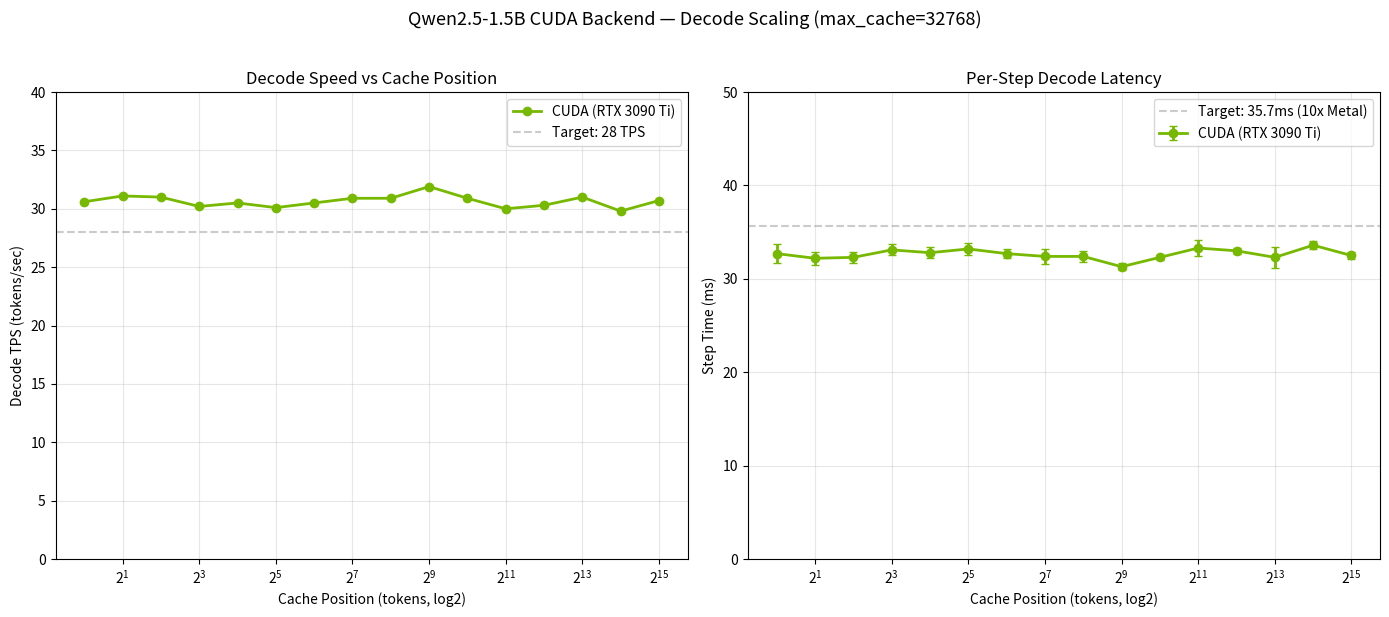

Here is the Python script that generated this plot: (Note: this script raises an exception after producing the figure.)
#!/usr/bin/env python3
"""Generate CUDA benchmark charts for documentation.

Creates:
  1. cuda_benchmark_chart.png — CUDA TPS and step time vs cache position
  2. metal_vs_cuda_chart.png — Metal vs CUDA comparison (TPS, latency, speedup)
"""

import matplotlib.pyplot as plt

# ---------- Data ----------

positions = [1, 2, 4, 8, 16, 32, 64, 128, 256, 512, 1024, 2048, 4096, 8192, 16384, 32640]

# Metal results (from docs/benchmarks.md — Apple M4 Pro)
metal_tps = [2.8, 2.8, 2.8, 2.8, 2.8, 2.8, 2.8, 2.8, 2.7, 2.7, 2.7, 2.6, 2.4, 2.1, 1.7, 1.2]
metal_step = [
    359.5, 360.8, 360.9, 361.8, 361.1, 361.3, 361.8, 363.5,
    365.3, 368.7, 374.9, 389.7, 417.1, 475.3, 588.4, 813.6,
]
metal_ttft = 359.5  # ms

# CUDA results (RTX 3090 Ti, after all optimizations)
cuda_tps = [30.6, 31.1, 31.0, 30.2, 30.5, 30.1, 30.5, 30.9, 30.9, 31.9, 30.9, 30.0, 30.3, 31.0, 29.8, 30.7]
cuda_step = [32.7, 32.2, 32.3, 33.1, 32.8, 33.2, 32.7, 32.4, 32.4, 31.3, 32.3, 33.3, 33.0, 32.3, 33.6, 32.5]
cuda_step_std = [1.0, 0.7, 0.6, 0.6, 0.6, 0.6, 0.5, 0.8, 0.6, 0.4, 0.3, 0.9, 0.3, 1.1, 0.4, 0.4]
cuda_ttft = 34.3  # ms

# ---------- Chart 1: CUDA Benchmark ----------

fig, axes = plt.subplots(1, 2, figsize=(14, 6))

# Panel 1: TPS vs position
ax = axes[0]
ax.plot(positions, cuda_tps, marker="o", color="#76b900", linewidth=2, markersize=6, label="CUDA (RTX 3090 Ti)")
ax.axhline(y=28, color="#999999", linestyle="--", alpha=0.5, label="Target: 28 TPS")
ax.set_xscale("log", base=2)
ax.set_xlabel("Cache Position (tokens, log2)")
ax.set_ylabel("Decode TPS (tokens/sec)")
ax.set_title("Decode Speed vs Cache Position")
ax.set_ylim(0, 40)
ax.legend()
ax.grid(True, alpha=0.3)

# Panel 2: Step time vs position
ax = axes[1]
ax.errorbar(positions, cuda_step, yerr=cuda_step_std, marker="o", color="#76b900",
            linewidth=2, markersize=6, capsize=3, label="CUDA (RTX 3090 Ti)")
ax.axhline(y=35.7, color="#999999", linestyle="--", alpha=0.5, label="Target: 35.7ms (10x Metal)")
ax.set_xscale("log", base=2)
ax.set_xlabel("Cache Position (tokens, log2)")
ax.set_ylabel("Step Time (ms)")
ax.set_title("Per-Step Decode Latency")
ax.set_ylim(0, 50)
ax.legend()
ax.grid(True, alpha=0.3)

fig.suptitle("Qwen2.5-1.5B CUDA Backend — Decode Scaling (max_cache=32768)", fontsize=13, y=1.02)
plt.tight_layout()
plt.savefig("docs/assets/cuda_benchmark_chart.png", dpi=150, bbox_inches="tight")
print("Saved docs/assets/cuda_benchmark_chart.png")
plt.close()

# ---------- Chart 2: Metal vs CUDA Comparison ----------

fig, axes = plt.subplots(1, 3, figsize=(20, 6))

# Panel 1: TPS comparison
ax = axes[0]
ax.plot(positions, metal_tps, marker="o", color="#1f77b4", linewidth=2, markersize=6, label="Metal (M4 Pro)")
ax.plot(positions, cuda_tps, marker="s", color="#76b900", linewidth=2, markersize=6, label="CUDA (RTX 3090 Ti)")
ax.set_xscale("log", base=2)
ax.set_xlabel("Cache Position (tokens, log2)")
ax.set_ylabel("Decode TPS (tokens/sec)")
ax.set_title("TPS Comparison")
ax.legend()
ax.grid(True, alpha=0.3)

# Panel 2: Step time comparison
ax = axes[1]
ax.plot(positions, metal_step, marker="o", color="#1f77b4", linewidth=2, markersize=6, label="Metal (M4 Pro)")
ax.plot(positions, cuda_step, marker="s", color="#76b900", linewidth=2, markersize=6, label="CUDA (RTX 3090 Ti)")
ax.set_xscale("log", base=2)
ax.set_xlabel("Cache Position (tokens, log2)")
ax.set_ylabel("Step Time (ms)")
ax.set_title("Latency Comparison")
ax.legend()
ax.grid(True, alpha=0.3)

# Panel 3: Speedup (CUDA TPS / Metal TPS)
ax = axes[2]
speedups = [c / m for c, m in zip(cuda_tps, metal_tps)]
colors = ["#76b900" if s >= 10 else "#ff7f0e" for s in speedups]
bars = ax.bar(range(len(positions)), speedups, color=colors, alpha=0.85)
ax.set_xticks(range(len(positions)))
ax.set_xticklabels([str(p) for p in positions], rotation=45, ha="right", fontsize=8)
ax.axhline(y=10, color="#999999", linestyle="--", alpha=0.7, label="10x target")
ax.axhline(y=1, color="#cccccc", linestyle="-", alpha=0.5)
ax.set_xlabel("Cache Position (tokens)")
ax.set_ylabel("CUDA / Metal Speedup")
ax.set_title("Speedup Ratio")
ax.legend()
ax.grid(True, alpha=0.3, axis="y")

# Add TTFT comparison as text
ttft_speedup = metal_ttft / cuda_ttft
fig.text(0.5, -0.02,
         f"TTFT: Metal {metal_ttft:.1f}ms → CUDA {cuda_ttft:.1f}ms ({ttft_speedup:.1f}x faster)",
         ha="center", fontsize=12, style="italic")

fig.suptitle("Metal vs CUDA — Qwen2.5-1.5B Decode (max_cache=32768)", fontsize=14, y=1.02)
plt.tight_layout()
plt.savefig("docs/assets/metal_vs_cuda_chart.png", dpi=150, bbox_inches="tight")
print("Saved docs/assets/metal_vs_cuda_chart.png")
plt.close()

print("Done!")
